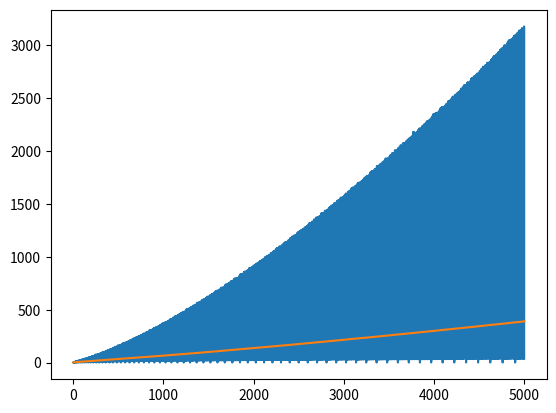

Reproduce this figure in Python.
from matplotlib import pyplot as plt

class Solution:
    def numSquares(self, n: int) -> int:
        from math import sqrt, floor, ceil

        self.count = 0
        record = [[n, floor(sqrt(n))]]
        for depth in range(1, 5):
            remaining_depth = 4 - depth + 1
            tmp_record = []
            for attempt in record:
                remainder, max_sq = attempt[0], attempt[1]
                ub = min(max_sq, floor(sqrt(remainder)))
                lb = ceil(sqrt(remainder / remaining_depth))
                for k in range(ub, lb - 1, -1):
                    new_remainder = remainder - k * k
                    self.count += 1
                    # print(self.count, remainder, k, new_remainder)
                    if new_remainder == 0:
                        return depth
                    tmp_record.append([new_remainder, k])
            record = tmp_record


if __name__ == '__main__':
    max_n = 5000

    all_counts = []
    all_avgs = []
    mySol = Solution()
    _sum = 0
    for k in range(1, max_n+1):
        mySol.numSquares(k)
        all_counts.append(mySol.count)
        _sum += mySol.count
        avg = _sum / k
        all_avgs.append(avg)
        print(k, mySol.count, avg)
    plt.plot(range(1, max_n+1), all_counts)
    plt.plot(range(1, max_n+1), all_avgs)
    plt.show()
